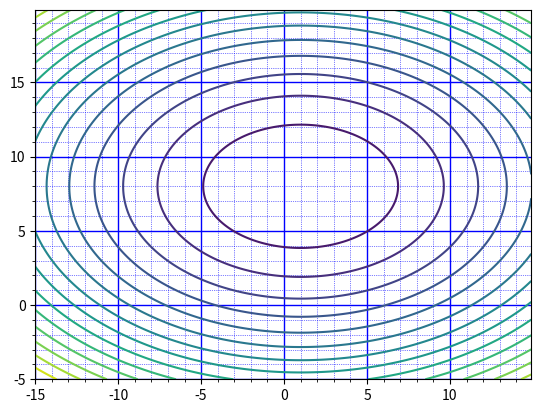

Recreate this plot in Python. (Note: this script raises an exception after producing the figure.)
from __future__ import print_function
from scipy.optimize import minimize_scalar
import numpy as np
import pylab
import matplotlib.pyplot as plt

def f(x1,x2):
	return x1*x1-2*x1+2*x2*x2-32*x2+134.5

def f1(x):
	return x*x-2*x+2*x2_fixed*x2_fixed-32*x2_fixed+134.5

def f2(x):
	return x1_fixed*x1_fixed-2*x1_fixed+2*x*x-32*x+134.5; 

x1=[]
x2=[]

def pokoord_spusk():
	eps=0.0001
	global it,x1,x2,x1_fixed,x2_fixed
	
	x1_fixed_0 = x1_fixed
	x2_fixed_0 = x2_fixed
	x1.append(x1_fixed)
	x2.append(x2_fixed)
	print("nachalnaya tochka: (",x1_fixed,";",x2_fixed,")")
	print()
	while True:	
		res = minimize_scalar(f1,method='brent')
		x1_fixed = res.x
		it+=1
		x1.append(x1_fixed)
		x2.append(x2_fixed)
		print("promezhutochnaya tochka: (",x1_fixed,";",x2_fixed,")")	
		x1_fixed_0 = x1_fixed;	
		res = minimize_scalar(f2,method='brent')
		x2_fixed = res.x
		it+=1
		x1.append(x1_fixed)
		x2.append(x2_fixed)
		print("promezhutochnaya tochka: (",x1_fixed,";",x2_fixed,")")	
		x2_fixed_0 = x2_fixed;	
		if abs(f(x1_fixed,x2_fixed)-f(x1_fixed_0,x2_fixed_0))<eps:
			break
	
	x1.append(x1_fixed)
	x2.append(x2_fixed)	
	print()	
	print("tochka min: (",x1_fixed,";",x2_fixed,")")
	print("min znachenie funktsii:", f(x1_fixed,x2_fixed))
	
it=0		
x1_fixed = -11
x2_fixed = 14
pokoord_spusk()
print("kolichestvo iteratsiy:",it)

def makeData():
	x = np.arange(-15, 15, 0.1)
	y = np.arange(-5, 20, 0.1)
	xgrid, ygrid = np.meshgrid(x, y)	
	zgrid = xgrid*xgrid - 2*xgrid + 2*ygrid*ygrid-32*ygrid+134.5
	return xgrid, ygrid, zgrid

if __name__ == '__main__':
	x, y, z = makeData()
	pylab.contour(x, y, z,levels = 15)
	pylab.minorticks_on()
	pylab.grid(color="blue", which="major", linewidth=1)
	pylab.grid(color="blue", which="minor", linestyle=":", linewidth=0.5)
	plt.gcf().canvas.set_window_title("Pokoordinatniy spusk")
	plt.plot (x1,x2,'ro')
	plt.plot (x1,x2,color='red')
	pylab.show()

